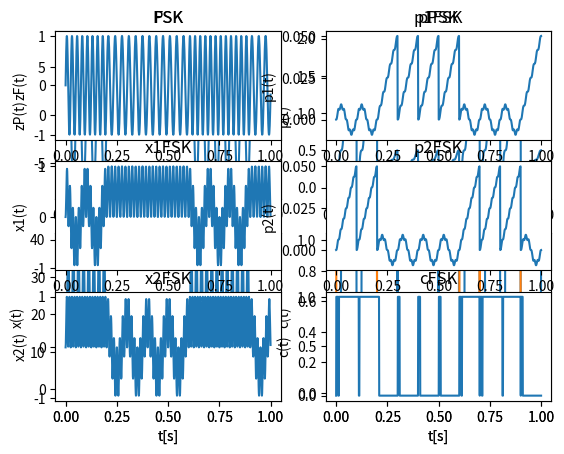

Here is the Python script that generated this plot:
from math import sin, cos, pi, sqrt, log10, ceil
import matplotlib.pyplot as plt



fs = 1000 #częstotliwośc próbkowania w kHz
Ts = 1 / fs
Bprim = 10 #liczba znaków w ciągu bitowym
Tb = 1/10 #okres trwania jednego znaku ciągu bitowego w sekundach
Tc = Tb * Bprim #okres całkowity w s
Tc = round(Tc)
W = 2
fn = W * (1/Tb)
fn1 = (W + 1)/Tb
fn2 = (W + 2)/Tb
A1 = 2
A2 = 8

N = Tc * fs
t = []
S_Bprim = []
zA, zP, zF = [], [], []
xzA, xzP, x1zF, x2zF = [], [], [], []
pzA, pzP, p1zF, p2zF = [], [], [], []
czA, czP, czF = [], [], []


def S2BS(napis):
    napisBinarnie = []
    strumienBitowy = []

    for i in napis:
        znakDziesietnie = ord(i)
        znakBinarnie = bin(znakDziesietnie)
        znakBinarnieLista = list(znakBinarnie)
        for j in range(100):
            if len(znakBinarnieLista) > 7:
                znakBinarnieLista.pop(0)
            elif len(znakBinarnieLista) < 7:
                znakBinarnieLista.insert(0, '0')
            else:
                break
        znakBinarnieLista = ''.join(str(cyfra) for cyfra in znakBinarnieLista)
        napisBinarnie.append(znakBinarnieLista)
    napisBinarnie = ''.join(znak for znak in napisBinarnie)
    strumienBitowy = [int(znak) for znak in napisBinarnie]

    return list(strumienBitowy)


b = S2BS('abc')
    

for i in range(10):
    TMP_Tb = 0
    for j in range(fs):
        if TMP_Tb == Tb:
            break
        elif TMP_Tb < Tb:
            S_Bprim.append(b[i])
            TMP_Tb += 1/fs
    

for i in range(len(S_Bprim)):
    t.append(i / fs)
    if S_Bprim[i] == 0:
	    zA.append(A1 * sin(2 * pi * fn * t[i]))
	    zP.append(sin(2 * pi * fn * t[i]))
	    zF.append(sin(2 * pi * fn1 * t[i]))
    elif S_Bprim[i] == 1:
	    zA.append(A2 * sin(2 * pi * fn * t[i]))
	    zP.append(sin(2 * pi * fn * t[i] + pi))
	    zF.append(sin(2 * pi * fn2 * t[i]))

for i in range(len(S_Bprim)):
    xzA.append(zA[i] * (5 * sin(2 * pi * fn * t[i]))) #5 jako średnia amplituda sygnału wejściowego, bo w ASK są dwie amplitudy
    xzP.append(zP[i] * (1 * sin(2 * pi * fn * t[i])))
    x1zF.append(zF[i] * (1 * sin(2 * pi * fn1 * t[i])))
    x2zF.append(zF[i] * (1 * sin(2 * pi * fn2 * t[i])))


for i in range(10):
    ASKsuma = 0
    PSKsuma = 0
    FSK1suma = 0
    FSK2suma = 0
    for j in range(100):
        ASKsuma += xzA[i * 100 + j] * (1/1000)
        PSKsuma += xzP[i * 100 + j] * (1/1000)
        FSK1suma += x1zF[i * 100 + j] * (1/1000)
        FSK2suma += x2zF[i * 100 + j] * (1/1000)

        pzA.append(ASKsuma)
        pzP.append(PSKsuma)
        p1zF.append(FSK1suma)
        p2zF.append(FSK2suma)


        if pzA[i * 100 + j] > 0.5:
            czA.append(1)
        else:
            czA.append(0)

        if pzP[i * 100 + j] < 0:
            czP.append(1)
        else:
            czP.append(0)

        if p2zF[i * 100 + j] - p1zF[i * 100 + j] > 0:
            czF.append(1)
        else:
            czF.append(0)


plt.subplot(2, 2, 1)
plt.plot(t, zA)
plt.title("ASK")
plt.ylabel("zA(t)")

plt.subplot(2, 2, 3)
plt.plot(t, xzA)
plt.title("xASK")
plt.xlabel("t[s]")
plt.ylabel("x(t)")

plt.subplot(2, 2, 2)
plt.plot(t, pzA)
plt.title("pASK")
plt.ylabel("p(t)")

plt.subplot(2, 2, 4)
plt.plot(t, czA)
plt.title("cASK")
plt.xlabel("t[s]")
plt.ylabel("c(t)")
plt.show()


plt.subplot(2, 2, 1)
plt.plot(t, zP)
plt.title("PSK")
plt.ylabel("zP(t)")

plt.subplot(2, 2, 3)
plt.plot(t, xzP)
plt.title("xPSK")
plt.xlabel("t[s]")
plt.ylabel("x(t)")

plt.subplot(2, 2, 2)
plt.plot(t, pzP)
plt.title("pPSK")
plt.ylabel("p(t)")

plt.subplot(2, 2, 4)
plt.plot(t, czP)
plt.title("cPSK")
plt.xlabel("t[s]")
plt.ylabel("c(t)")
plt.show()


plt.subplot(3, 2, 1)
plt.plot(t, zF)
plt.title("FSK")
plt.ylabel("zF(t)")

plt.subplot(3, 2, 3)
plt.plot(t, x1zF)
plt.title("x1FSK")
plt.ylabel("x1(t)")

plt.subplot(3, 2, 5)
plt.plot(t, x2zF)
plt.title("x2FSK")
plt.xlabel("t[s]")
plt.ylabel("x2(t)")

plt.subplot(3, 2, 2)
plt.plot(t, p1zF)
plt.title("p1FSK")
plt.ylabel("p1(t)")

plt.subplot(3, 2, 4)
plt.plot(t, p2zF)
plt.title("p2FSK")
plt.ylabel("p2(t)")

plt.subplot(3, 2, 6)
plt.plot(t, czF)
plt.title("cFSK")
plt.xlabel("t[s]")
plt.ylabel("c(t)")
plt.show()
